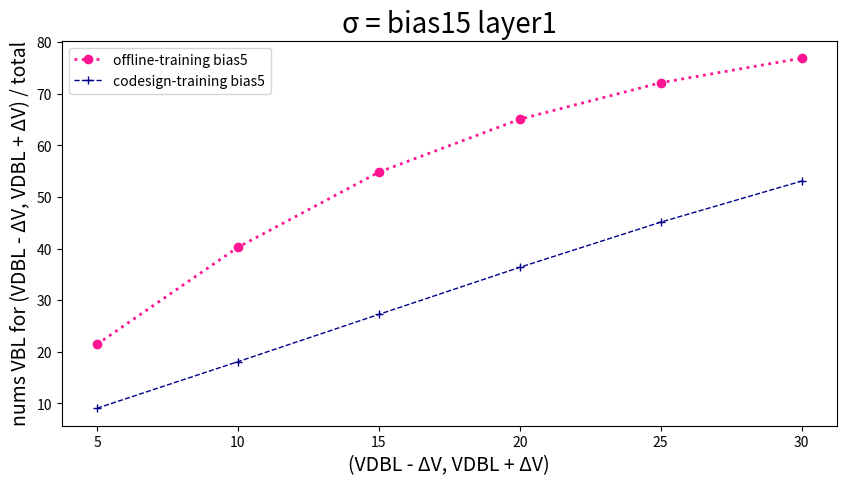

Python code for this plot:
import pandas as pd
import matplotlib.pyplot as plt

# 读取数据
data = {
    'SA offset mv': [5, 10, 15, 20, 25, 30],
    'Offline-training bias5': [21.47,
40.26,
54.82,
65.08,
72.15,
76.90],
    'codesign-training bias5': [9.08,
18.10,
27.26,
36.38,
45.13,
53.09],
}

plt.figure(figsize=(10, 5))  # 设置画布的尺寸
plt.title('σ = bias15 layer1', fontsize=20)  # 标题，并设定字号大小
plt.xlabel(u'(VDBL - ΔV, VDBL + ΔV)', fontsize=14)  # 设置x轴，并设定字号大小
plt.ylabel(u'nums VBL for (VDBL - ΔV, VDBL + ΔV) / total', fontsize=14)  # 设置y轴，并设定字号大小

# color：颜色，linewidth：线宽，linestyle：线条类型，label：图例，marker：数据点的类型
plt.plot(data['SA offset mv'], data['Offline-training bias5'], color="deeppink", linewidth=2, linestyle=':', label='offline-training bias5', marker='o')
plt.plot(data['SA offset mv'], data['codesign-training bias5'], color="darkblue", linewidth=1, linestyle='--', label='codesign-training bias5', marker='+')


plt.legend(loc=2)  # 图例展示位置，数字代表第几象限
plt.show()  # 显示图像